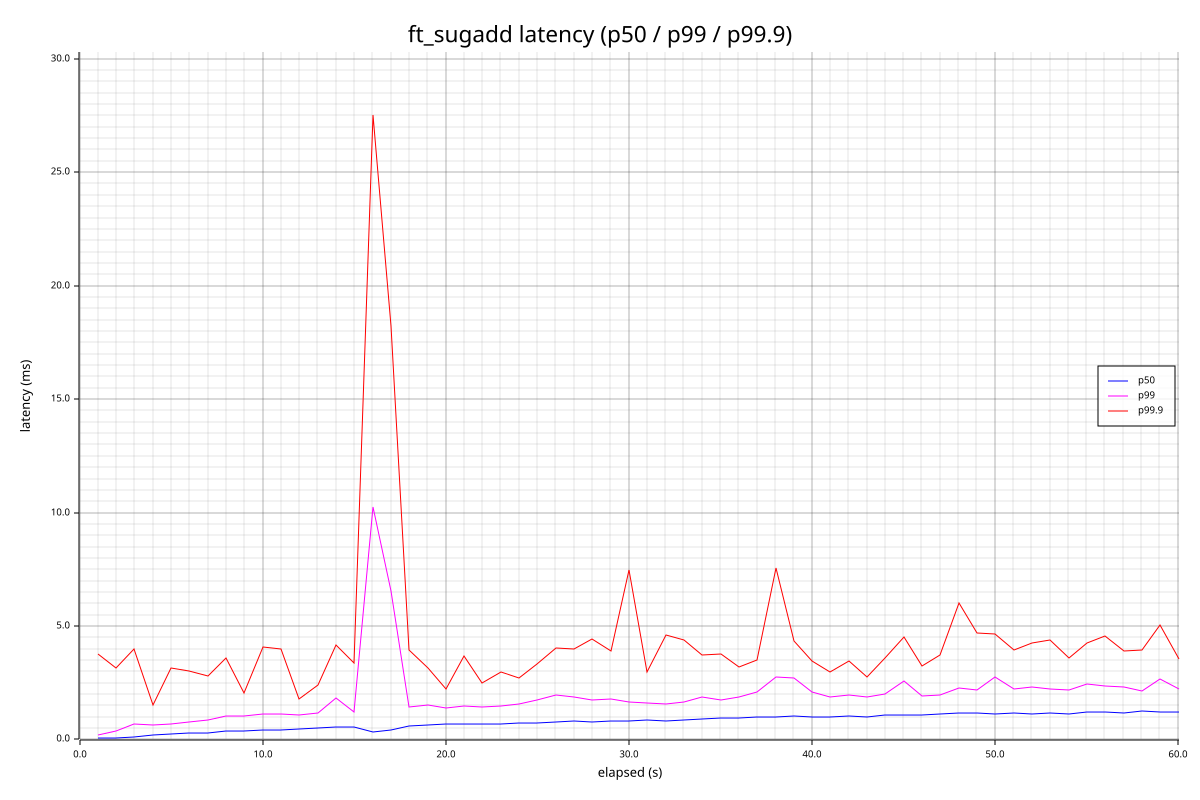

Data behind this chart, as committed beside it:
elapsed_s, count, p50_us, p95_us, p99_us, p99_9_us, max_us, mean_us
1.001, 16327, 62, 110, 196, 3765, 7931, 69
2.002, 13479, 82, 201, 359, 3153, 4531, 98
3.003, 9940, 127, 317, 680, 3985, 7287, 156
4.003, 8934, 182, 402, 644, 1502, 7155, 196
5.004, 7650, 236, 457, 679, 3161, 4627, 243
6.005, 6914, 268, 511, 760, 3001, 4319, 277
7.006, 6443, 304, 565, 841, 2815, 3937, 311
8.006, 5471, 359, 638, 1017, 3599, 8447, 366
9.007, 5223, 382, 678, 1034, 2037, 4995, 391
10.01, 4876, 411, 718, 1127, 4081, 8999, 420
11.01, 4741, 430, 731, 1102, 3995, 6291, 436
12.01, 4532, 464, 782, 1088, 1784, 4275, 464
13.01, 4219, 505, 810, 1151, 2411, 4017, 506
14.01, 3784, 536, 921, 1848, 4171, 5671, 556
15.01, 3872, 552, 890, 1231, 3363, 4191, 553
16.01, 1630, 345, 3685, 10223, 27519, 30191, 928
17.01, 2584, 426, 1499, 6555, 18207, 34463, 647
18.02, 3639, 604, 960, 1417, 3945, 4951, 610
19.02, 3283, 640, 1042, 1529, 3161, 4747, 644
20.02, 3251, 665, 1016, 1386, 2227, 3693, 659
21.02, 3164, 680, 1062, 1470, 3697, 3911, 684
22.02, 3198, 676, 1082, 1444, 2493, 4579, 681
23.02, 3046, 699, 1119, 1461, 2981, 3459, 700
24.02, 2861, 746, 1158, 1550, 2691, 2913, 745
25.02, 3044, 720, 1148, 1728, 3331, 4001, 729
26.02, 2844, 757, 1209, 1943, 4051, 4259, 773
27.02, 2633, 814, 1234, 1864, 3999, 5687, 824
28.02, 2788, 789, 1232, 1727, 4427, 4671, 797
29.02, 2717, 808, 1235, 1768, 3911, 4971, 816
30.02, 2611, 832, 1273, 1646, 7455, 7675, 841
31.02, 2546, 848, 1311, 1610, 2981, 3899, 852
32.02, 2698, 829, 1281, 1564, 4615, 5291, 832
33.03, 2562, 863, 1361, 1673, 4383, 4759, 876
34.03, 2412, 904, 1413, 1874, 3727, 4411, 910
35.03, 2290, 951, 1452, 1761, 3759, 4543, 955
36.03, 2369, 934, 1437, 1852, 3191, 5371, 943
37.03, 2156, 1008, 1552, 2087, 3489, 4387, 1013
38.03, 2164, 971, 1539, 2735, 7555, 12135, 984
39.03, 2078, 1052, 1693, 2707, 4351, 4763, 1067
40.03, 2107, 996, 1563, 2103, 3455, 4135, 1013
41.03, 2188, 1010, 1528, 1870, 2961, 5663, 1006
42.03, 2107, 1039, 1549, 1962, 3465, 3609, 1032
43.03, 2239, 1005, 1559, 1879, 2745, 4571, 1018
44.03, 2041, 1071, 1635, 2006, 3579, 5071, 1077
45.03, 2005, 1091, 1699, 2591, 4499, 7855, 1106
46.03, 2029, 1094, 1635, 1930, 3233, 4041, 1081
47.04, 2003, 1108, 1656, 1971, 3729, 4075, 1103
48.04, 1967, 1150, 1726, 2259, 5999, 7095, 1148
49.04, 1906, 1163, 1746, 2175, 4671, 4987, 1162
50.04, 1931, 1137, 1764, 2733, 4643, 5035, 1164
51.04, 1934, 1167, 1749, 2223, 3943, 4139, 1164
52.04, 1965, 1140, 1729, 2305, 4259, 4407, 1139
53.04, 1867, 1180, 1755, 2211, 4387, 4711, 1166
54.04, 2018, 1139, 1761, 2179, 3593, 3659, 1151
55.04, 1825, 1216, 1826, 2465, 4271, 4991, 1212
56.04, 1862, 1212, 1838, 2339, 4575, 4643, 1229
57.04, 1966, 1180, 1795, 2313, 3897, 4447, 1177
58.05, 1784, 1245, 1839, 2135, 3951, 4147, 1243
59.05, 1801, 1218, 1868, 2647, 5047, 6907, 1243
60.05, 1757, 1229, 1863, 2245, 3541, 3777, 1234
